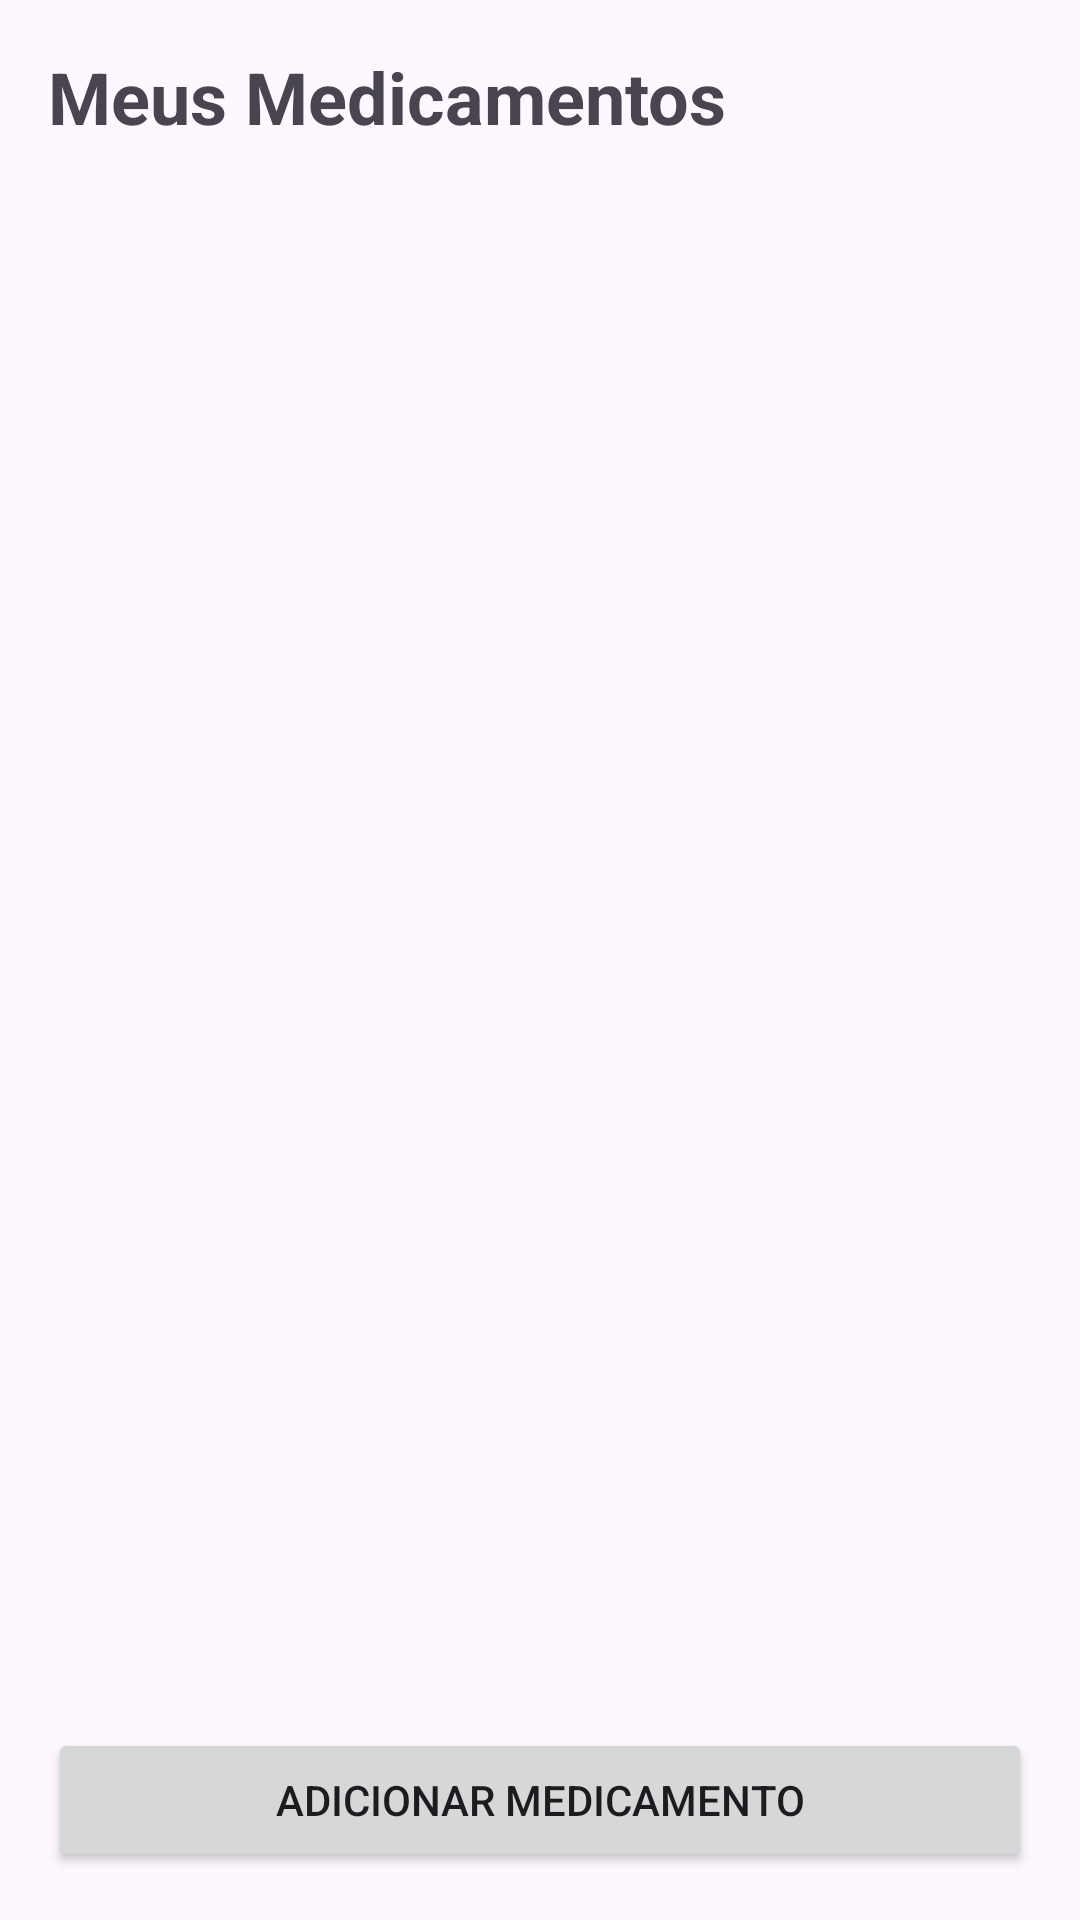

The Android layout XML behind this screen, and the referenced resources:
<!-- AndroidManifest.xml: application theme Theme.LembreteRemédio -->
<!-- res/layout/activity_main.xml -->
<?xml version="1.0" encoding="utf-8"?>
<androidx.constraintlayout.widget.ConstraintLayout xmlns:android="http://schemas.android.com/apk/res/android"
    xmlns:app="http://schemas.android.com/apk/res-auto"
    xmlns:tools="http://schemas.android.com/tools"
    android:id="@+id/main"
    android:layout_width="match_parent"
    android:layout_height="match_parent"
    tools:context=".MainActivity">

    <LinearLayout
        xmlns:android="http://schemas.android.com/apk/res/android"
        android:orientation="vertical"
        android:layout_width="match_parent"
        android:layout_height="match_parent"
        android:padding="16dp">

        <TextView
            android:text="Meus Medicamentos"
            android:textSize="24sp"
            android:textStyle="bold"
            android:layout_width="wrap_content"
            android:layout_height="wrap_content"/>

        <androidx.recyclerview.widget.RecyclerView
            android:id="@+id/recyclerMedicamentos"
            android:layout_width="match_parent"
            android:layout_height="0dp"
            android:layout_weight="1"/>

        <Button
            android:id="@+id/btnAdicionar"
            android:text="Adicionar Medicamento"
            android:layout_width="match_parent"
            android:layout_height="wrap_content"/>

    </LinearLayout>

</androidx.constraintlayout.widget.ConstraintLayout>
<!-- resources referenced by this layout -->
<resources>
  <style name="Theme.LembreteRemédio" parent="Base.Theme.LembreteRemédio" />
  <style name="Base.Theme.LembreteRemédio" parent="Theme.Material3.DayNight.NoActionBar">
          
          
      </style>
</resources>
